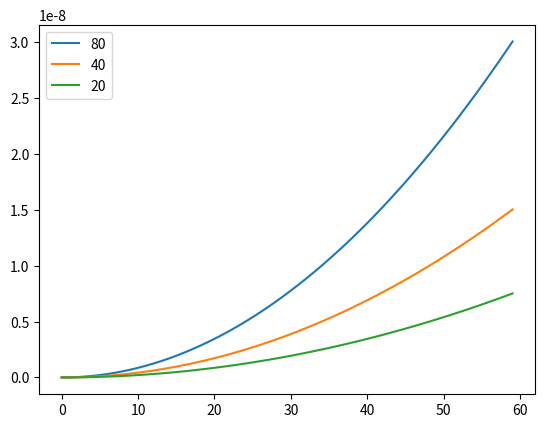

The matplotlib source for this figure:
# Purpose of this exercise was to solve an ODE across multiple concentrations 

import numpy as np 
import matplotlib.pyplot as plt 
from scipy.integrate import odeint
import pandas as pd
from pandas import DataFrame

kd = 6e-6 # initial guess for the optimisation
ki = 3  # initial guess for the optimisation
kj = 3e-9 # initial guess for the optimisation
max_mtot = 9.6e-6   # total concentration of monomers 
m0 = np.array([max_mtot,max_mtot/2, max_mtot/4])
Atot = 1e-1 # total area of available interface
Acov_initial = 0 
M_initial = 0
IVs = [Acov_initial, M_initial]
time = np.arange(0,60)
M = np.zeros((len(time),len(m0)))


def dx_dt(x,t,kd,ki,kj,mTot,ATot):
    return [-(kd+kj)*x[0] + ki*(mTot-x[1])*(ATot-x[0]), kd*x[0]]


for i in range(0,len(m0)):
    sol = odeint(dx_dt, IVs, time, args=(kd, ki, kj, m0[i], Atot))
    M[:,i] = sol[:,1]

col_label = ['80','40','20']
M_frame = DataFrame(M,columns=col_label, index=time)

for i in range(0,len(m0)):
    plt.plot(M_frame[col_label[i]],label=col_label[i])
plt.legend()